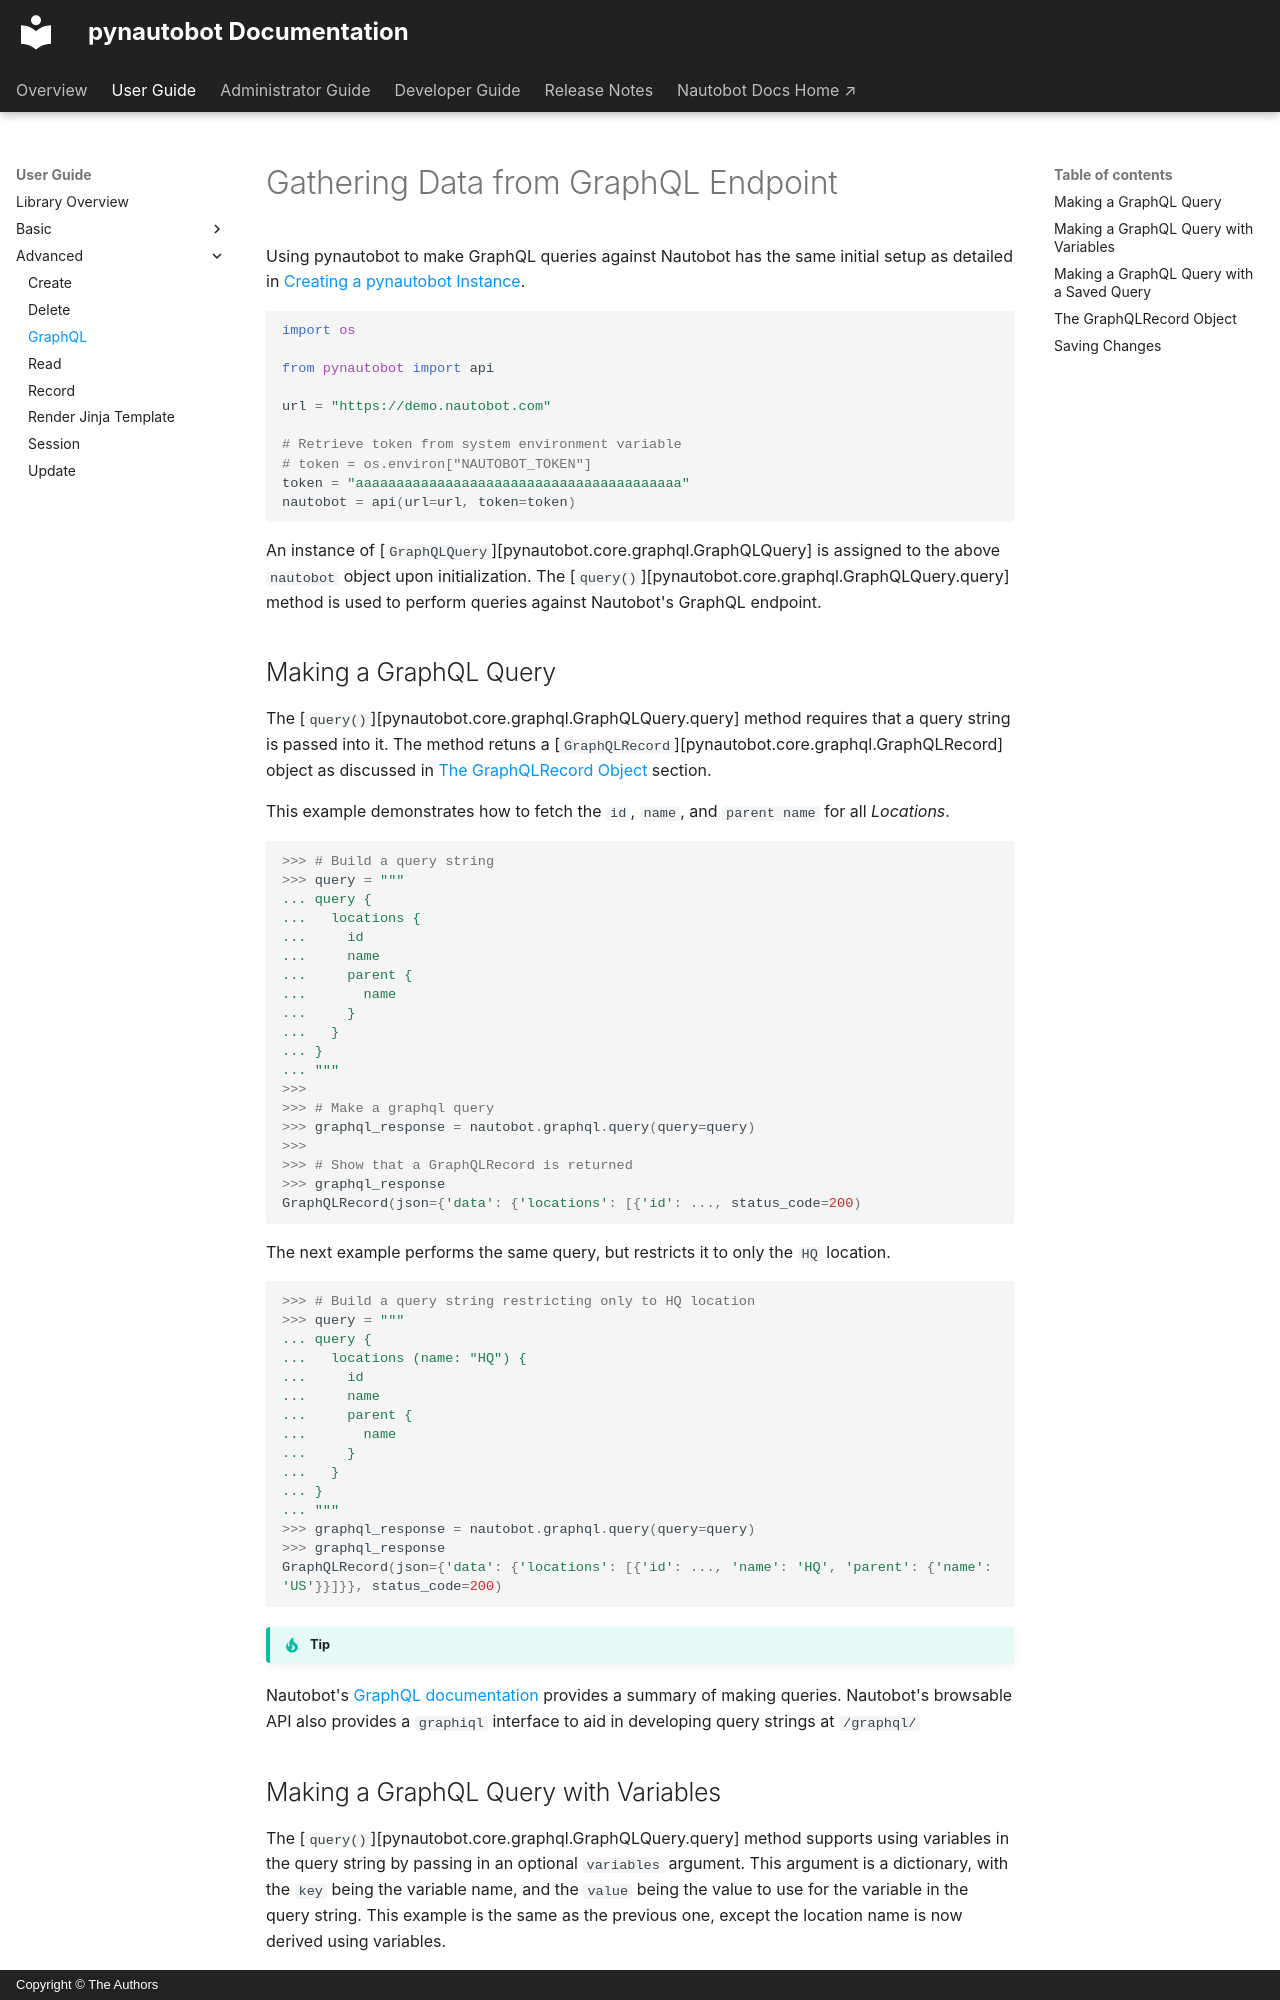

repository: nautobot/pynautobot · page: user/advanced/graphql/index.html · generator: mkdocs · copyright: Copyright © The Authors

# Gathering Data from GraphQL Endpoint

Using pynautobot to make GraphQL queries against Nautobot has the same
initial setup as detailed in
[Creating a pynautobot Instance](../basic/api.md).

```python
import os

from pynautobot import api

url = "https://demo.nautobot.com"

# Retrieve token from system environment variable
# token = os.environ["NAUTOBOT_TOKEN"]
token = "aaaaaaaaaaaaaaaaaaaaaaaaaaaaaaaaaaaaaaaa"
nautobot = api(url=url, token=token)
```

An instance of [`GraphQLQuery`][pynautobot.core.graphql.GraphQLQuery] is assigned to the above `nautobot` object upon
initialization. The
[`query()`][pynautobot.core.graphql.GraphQLQuery.query] method is used to perform queries against Nautobot's
GraphQL endpoint.

## Making a GraphQL Query

The [`query()`][pynautobot.core.graphql.GraphQLQuery.query] method requires that a query string is passed into it.
The method retuns a
[`GraphQLRecord`][pynautobot.core.graphql.GraphQLRecord] object as discussed in
[The GraphQLRecord Object](#the-graphqlrecord-object) section.

This example demonstrates how to fetch the `id`,
`name`, and `parent name` for all *Locations*.

```python
>>> # Build a query string
>>> query = """
... query {
...   locations {
...     id
...     name
...     parent {
...       name
...     }
...   }
... }
... """
>>>
>>> # Make a graphql query
>>> graphql_response = nautobot.graphql.query(query=query)
>>>
>>> # Show that a GraphQLRecord is returned
>>> graphql_response
GraphQLRecord(json={'data': {'locations': [{'id': ..., status_code=200)
```

The next example performs the same query, but restricts it to only the
`HQ` location.

```python
>>> # Build a query string restricting only to HQ location
>>> query = """
... query {
...   locations (name: "HQ") {
...     id
...     name
...     parent {
...       name
...     }
...   }
... }
... """
>>> graphql_response = nautobot.graphql.query(query=query)
>>> graphql_response
GraphQLRecord(json={'data': {'locations': [{'id': ..., 'name': 'HQ', 'parent': {'name': 'US'}}]}}, status_code=200)
```

!!! Tip

  Nautobot's [GraphQL documentation](https://docs.nautobot.com/projects/core/en/stable/user-guide/platform-functionality/graphql/) provides a summary of making queries.
  Nautobot's browsable API also provides a `graphiql` interface to aid in developing query strings at `/graphql/`
